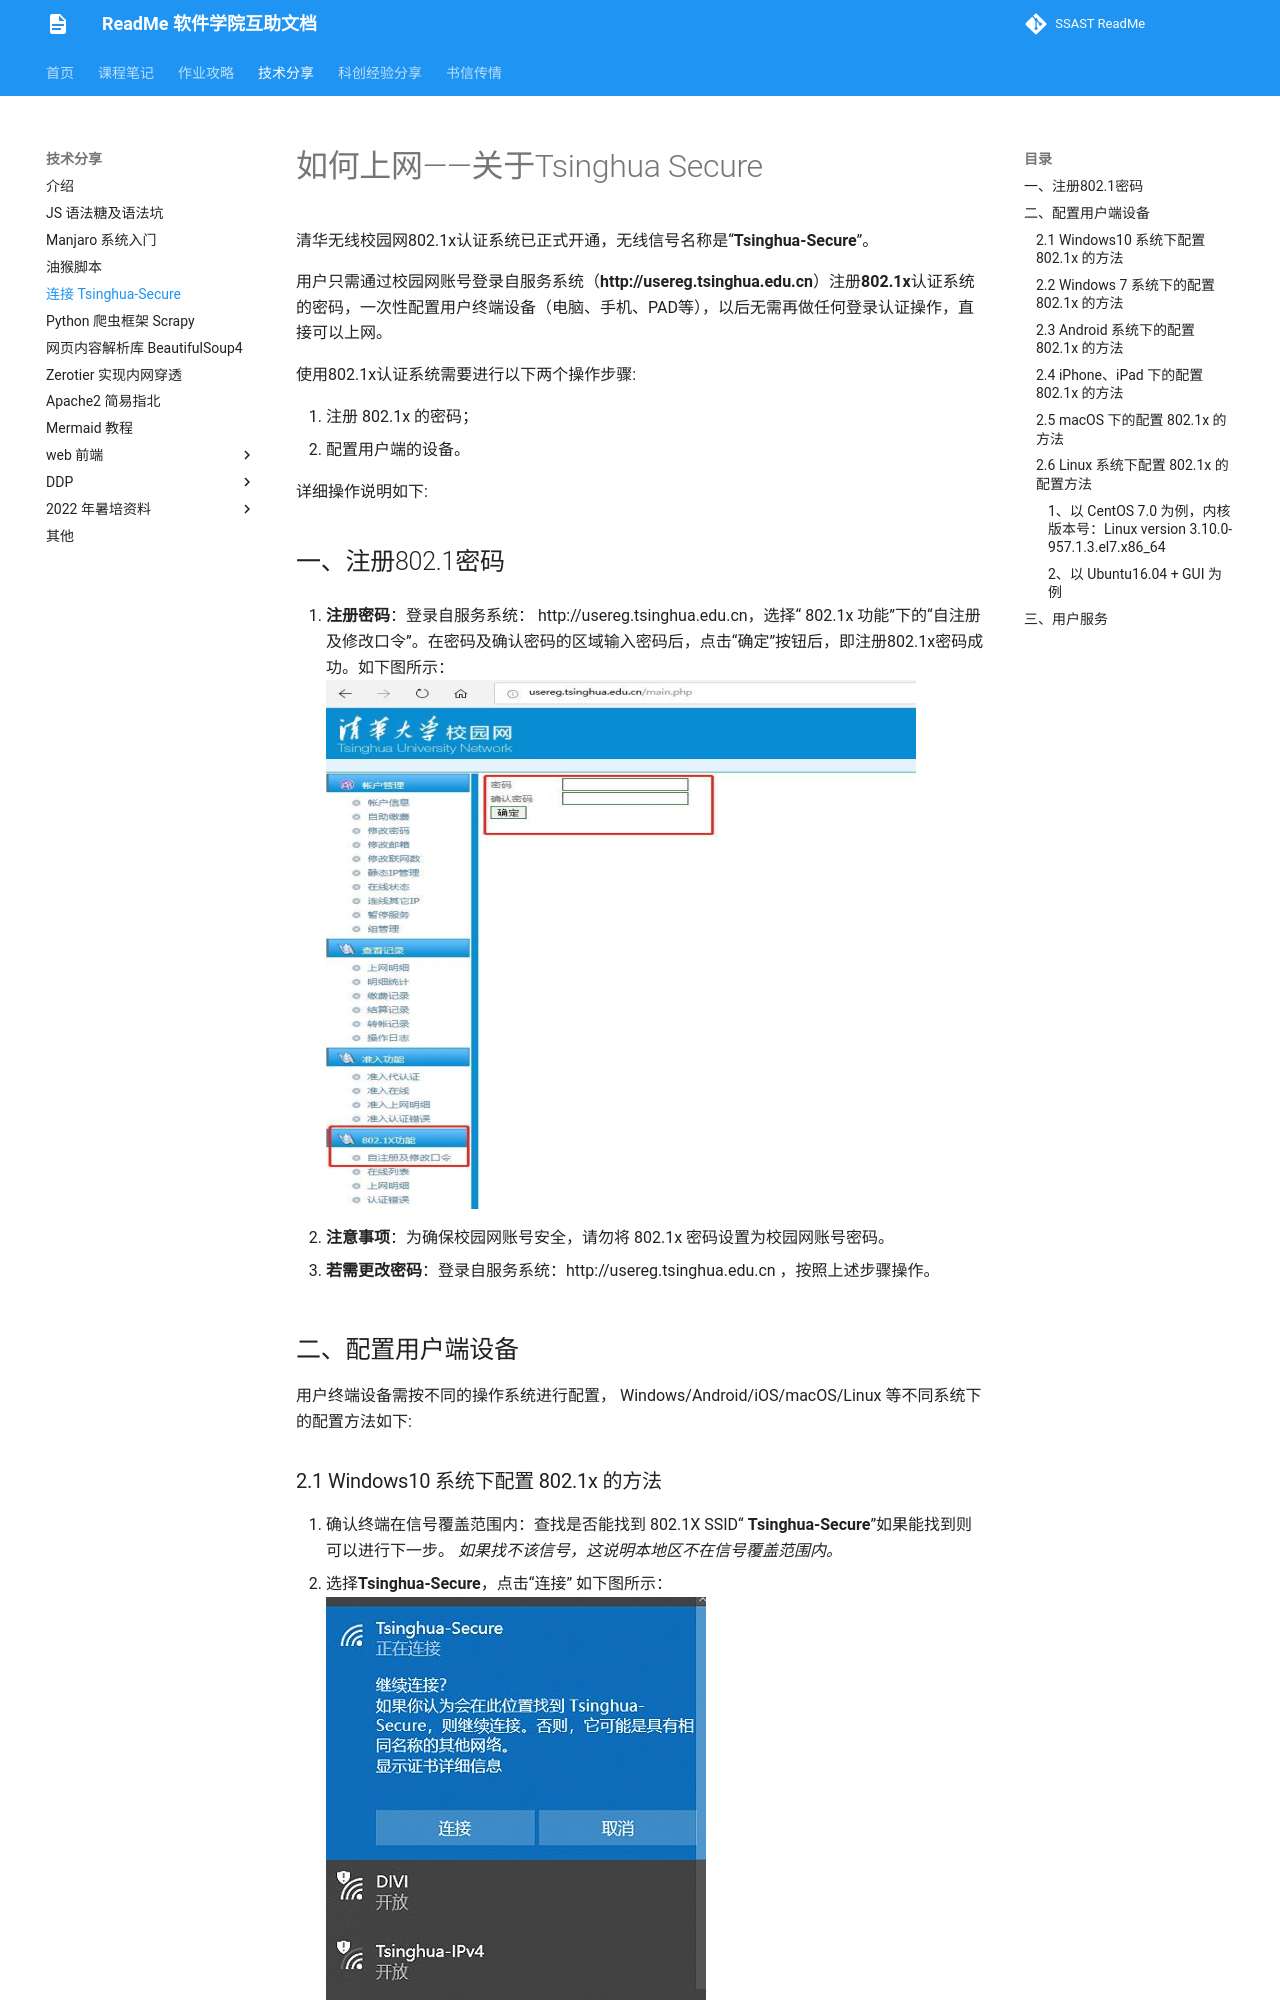

repository: ssast-readme/ssast-readme.github.io · page: tech/Tsinghua-Secure/tsinghua-secure/index.html · generator: mkdocs

# 如何上网——关于Tsinghua Secure

清华无线校园网802.1x认证系统已正式开通，无线信号名称是“**Tsinghua-Secure**”。

用户只需通过校园网账号登录自服务系统（**http://usereg.tsinghua.edu.cn**）注册**802.1x**认证系统的密码，一次性配置用户终端设备（电脑、手机、PAD等），以后无需再做任何登录认证操作，直接可以上网。

使用802.1x认证系统需要进行以下两个操作步骤:

1. 注册 802.1x 的密码；
2. 配置用户端的设备。
   
详细操作说明如下:

## 一、注册802.1密码

1. **注册密码**：登录自服务系统： http://usereg.tsinghua.edu.cn，选择“ 802.1x 功能”下的“自注册及修改口令”。在密码及确认密码的区域输入密码后，点击“确定”按钮后，即注册802.1x密码成功。如下图所示：
![picture 1](images/f3159a9c04f8d6b98d36b079dbe71ddd4fba902293115592bd3d0178bff28748.png)

2. **注意事项**：为确保校园网账号安全，请勿将 802.1x 密码设置为校园网账号密码。

3. **若需更改密码**：登录自服务系统：http://usereg.tsinghua.edu.cn ，按照上述步骤操作。
